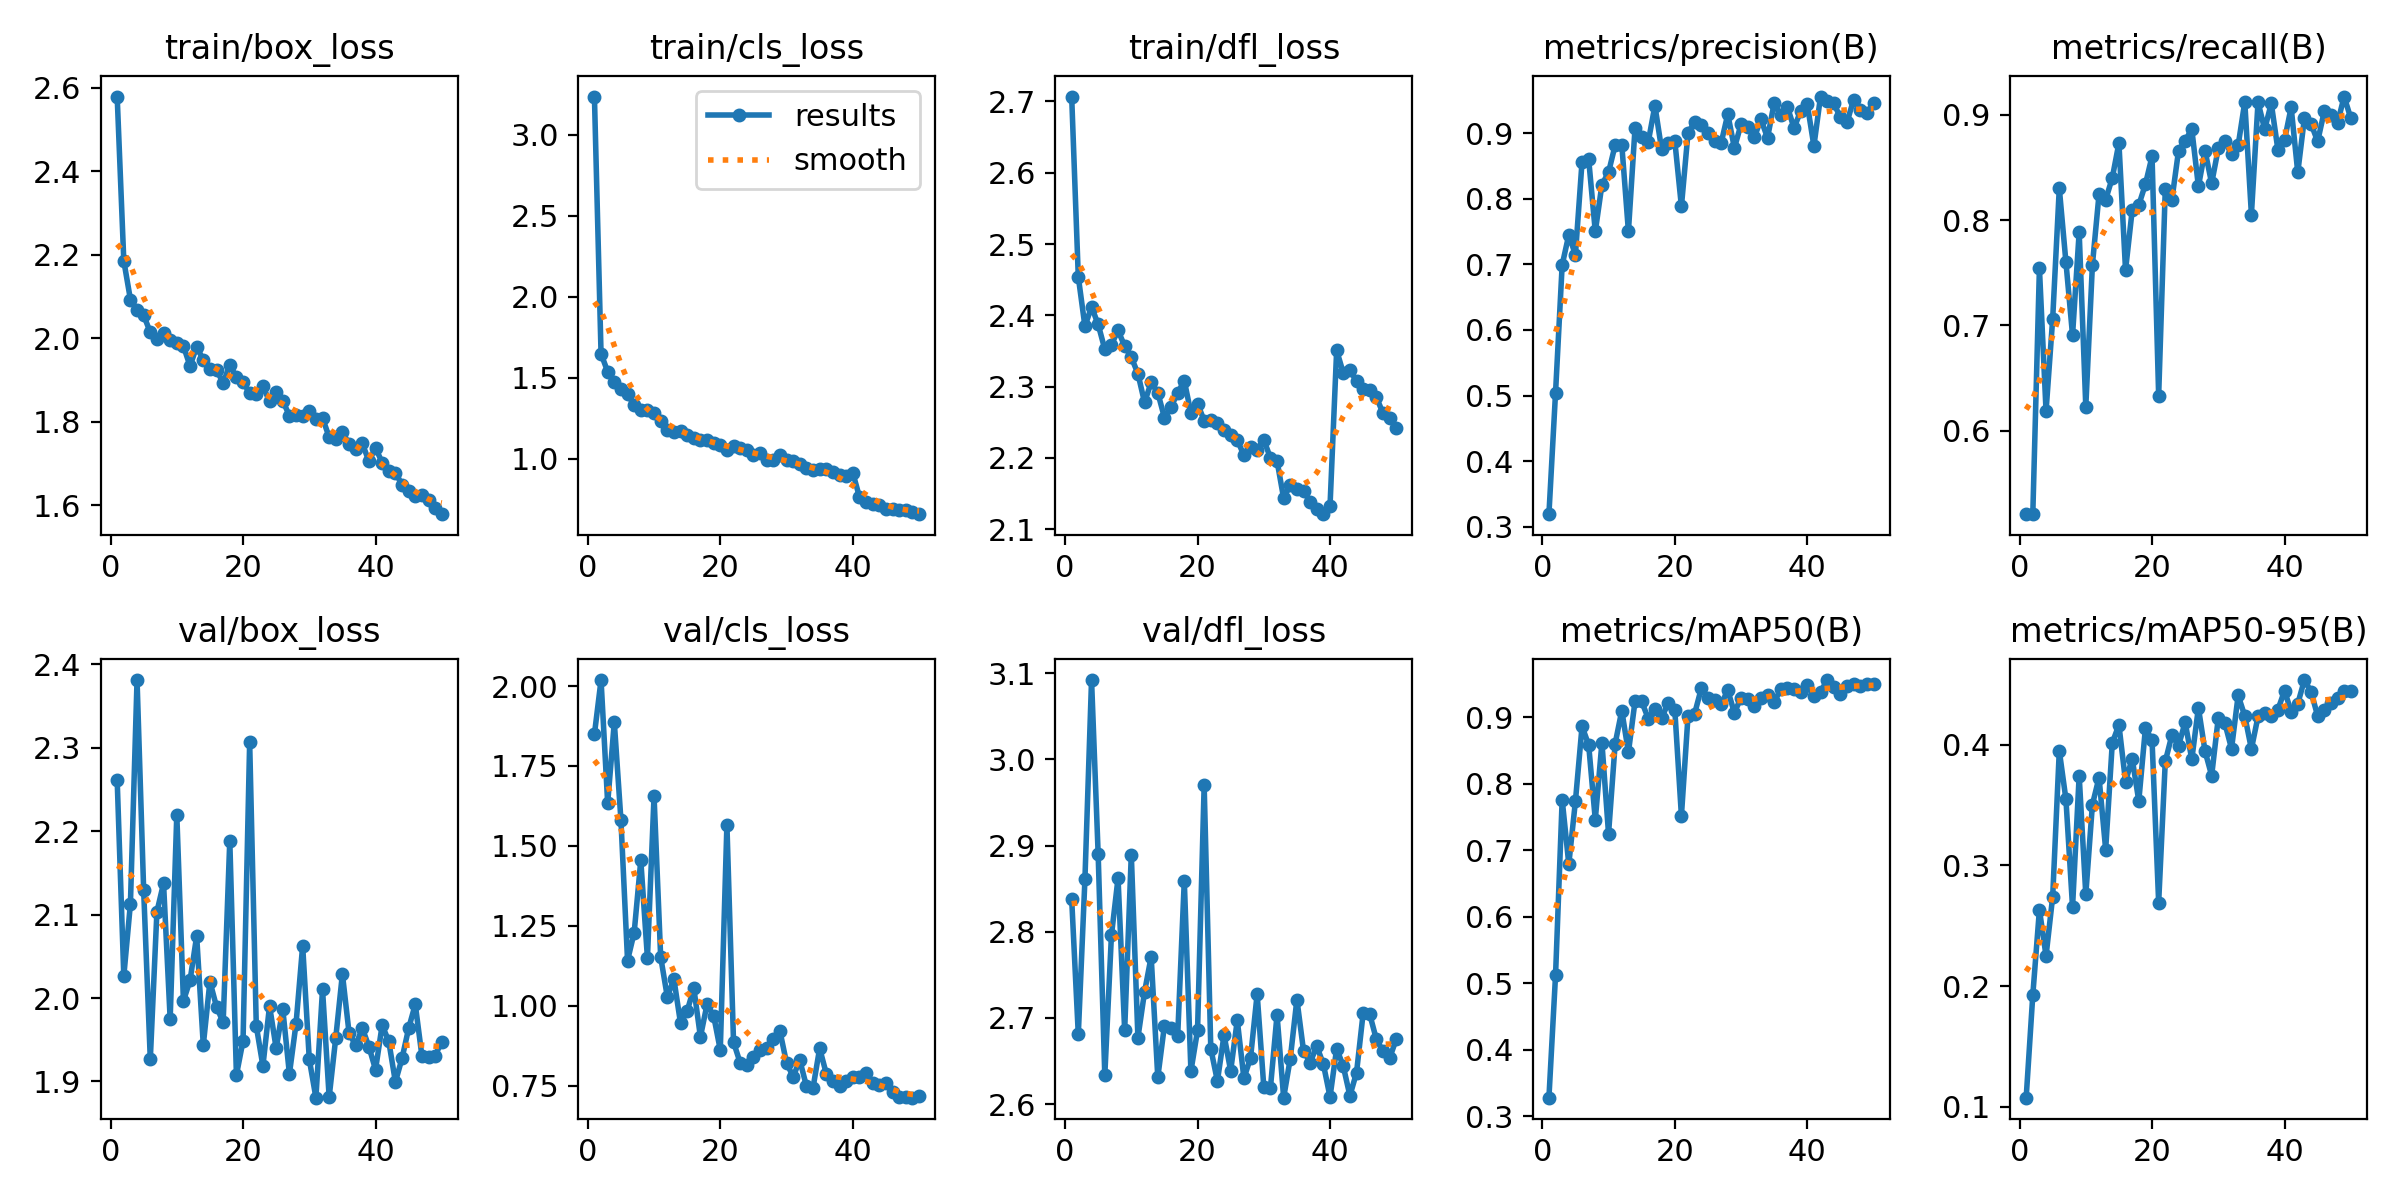

The table this chart was drawn from, first rows:
epoch, time, train/box_loss, train/cls_loss, train/dfl_loss, metrics/precision(B), metrics/recall(B), metrics/mAP50(B), metrics/mAP50-95(B), val/box_loss, val/cls_loss, val/dfl_loss, lr/pg0, lr/pg1, lr/pg2
1, 8.046, 2.579, 3.237, 2.707, 0.3194, 0.5206, 0.3282, 0.1075, 2.261, 1.849, 2.838, 0.0006574, 0.0006574, 0.0006574
2, 13.4, 2.186, 1.648, 2.454, 0.5045, 0.5206, 0.5123, 0.1926, 2.026, 2.019, 2.681, 0.001298, 0.001298, 0.001298
3, 18.65, 2.093, 1.537, 2.385, 0.699, 0.7542, 0.776, 0.2633, 2.113, 1.634, 2.861, 0.001912, 0.001912, 0.001912
4, 23.77, 2.068, 1.474, 2.412, 0.7449, 0.6186, 0.6792, 0.2251, 2.381, 1.887, 3.092, 0.001881, 0.001881, 0.001881
5, 28.96, 2.055, 1.433, 2.387, 0.7146, 0.7062, 0.7737, 0.274, 2.129, 1.581, 2.89, 0.001842, 0.001842, 0.001842
6, 34.11, 2.014, 1.397, 2.353, 0.8565, 0.8304, 0.8862, 0.3951, 1.927, 1.141, 2.633, 0.001802, 0.001802, 0.001802
7, 39.26, 1.998, 1.331, 2.359, 0.86, 0.7602, 0.8583, 0.3549, 2.104, 1.229, 2.796, 0.001762, 0.001762, 0.001762
8, 44.57, 2.014, 1.3, 2.379, 0.75, 0.6907, 0.7458, 0.2656, 2.137, 1.455, 2.862, 0.001723, 0.001723, 0.001723
9, 49.87, 1.995, 1.302, 2.357, 0.8213, 0.7887, 0.8619, 0.3745, 1.975, 1.15, 2.686, 0.001683, 0.001683, 0.001683
10, 55.2, 1.99, 1.283, 2.341, 0.8401, 0.6228, 0.7248, 0.276, 2.22, 1.656, 2.89, 0.001644, 0.001644, 0.001644
11, 60.56, 1.982, 1.234, 2.318, 0.8816, 0.7577, 0.8604, 0.3505, 1.997, 1.153, 2.677, 0.001604, 0.001604, 0.001604
12, 65.92, 1.934, 1.179, 2.278, 0.8821, 0.8247, 0.9099, 0.3729, 2.021, 1.028, 2.73, 0.001564, 0.001564, 0.001564
13, 71.2, 1.98, 1.166, 2.306, 0.7501, 0.8196, 0.8471, 0.3132, 2.074, 1.083, 2.771, 0.001525, 0.001525, 0.001525
14, 76.46, 1.948, 1.171, 2.292, 0.9077, 0.8402, 0.9241, 0.4016, 1.944, 0.9451, 2.631, 0.001485, 0.001485, 0.001485
15, 81.76, 1.925, 1.149, 2.257, 0.8944, 0.8734, 0.9237, 0.4166, 2.02, 0.9831, 2.691, 0.001446, 0.001446, 0.001446
16, 87.09, 1.924, 1.127, 2.272, 0.8868, 0.7526, 0.8977, 0.3695, 1.99, 1.056, 2.688, 0.001406, 0.001406, 0.001406
17, 92.35, 1.894, 1.118, 2.291, 0.9417, 0.8093, 0.9123, 0.3886, 1.971, 0.9028, 2.679, 0.001366, 0.001366, 0.001366
18, 97.63, 1.936, 1.117, 2.308, 0.8758, 0.8144, 0.8981, 0.3535, 2.189, 1.004, 2.859, 0.001327, 0.001327, 0.001327
19, 102.8, 1.907, 1.099, 2.263, 0.8851, 0.8342, 0.9216, 0.4137, 1.908, 0.9686, 2.638, 0.001287, 0.001287, 0.001287
20, 108.1, 1.895, 1.085, 2.276, 0.8883, 0.8607, 0.9113, 0.404, 1.949, 0.8618, 2.686, 0.001248, 0.001248, 0.001248
21, 113.3, 1.869, 1.056, 2.252, 0.7883, 0.6332, 0.7518, 0.2692, 2.307, 1.566, 2.97, 0.001208, 0.001208, 0.001208
22, 118.6, 1.867, 1.081, 2.253, 0.9005, 0.8299, 0.9023, 0.3863, 1.966, 0.8862, 2.664, 0.001168, 0.001168, 0.001168
23, 123.9, 1.885, 1.066, 2.249, 0.9165, 0.8196, 0.9054, 0.4081, 1.919, 0.8216, 2.627, 0.001129, 0.001129, 0.001129
24, 129.1, 1.849, 1.051, 2.239, 0.9121, 0.866, 0.9432, 0.3993, 1.991, 0.8153, 2.68, 0.001089, 0.001089, 0.001089
25, 134.3, 1.871, 1.023, 2.232, 0.8994, 0.8756, 0.929, 0.4188, 1.94, 0.8403, 2.639, 0.00105, 0.00105, 0.00105
26, 139.6, 1.85, 1.035, 2.225, 0.8879, 0.8866, 0.9251, 0.3879, 1.987, 0.8602, 2.697, 0.00101, 0.00101, 0.00101
27, 144.9, 1.815, 0.9919, 2.204, 0.8849, 0.8322, 0.9198, 0.4307, 1.909, 0.8693, 2.63, 0.0009704, 0.0009704, 0.0009704
28, 150.2, 1.816, 0.993, 2.216, 0.9286, 0.866, 0.9403, 0.3948, 1.969, 0.8945, 2.654, 0.0009308, 0.0009308, 0.0009308
29, 155.5, 1.814, 1.022, 2.212, 0.8772, 0.835, 0.9066, 0.3745, 2.063, 0.921, 2.728, 0.0008912, 0.0008912, 0.0008912
30, 160.9, 1.826, 0.9919, 2.226, 0.9133, 0.8682, 0.9296, 0.4223, 1.927, 0.8214, 2.62, 0.0008516, 0.0008516, 0.0008516
31, 166.1, 1.806, 0.9852, 2.2, 0.909, 0.875, 0.9275, 0.4178, 1.881, 0.7781, 2.619, 0.000812, 0.000812, 0.000812
32, 171.4, 1.809, 0.967, 2.196, 0.8932, 0.8627, 0.9161, 0.3969, 2.01, 0.8296, 2.704, 0.0007724, 0.0007724, 0.0007724
33, 176.7, 1.763, 0.9417, 2.143, 0.9208, 0.8711, 0.9293, 0.441, 1.881, 0.7494, 2.608, 0.0007328, 0.0007328, 0.0007328
34, 182.1, 1.759, 0.9293, 2.162, 0.8927, 0.9124, 0.9336, 0.424, 1.952, 0.7435, 2.653, 0.0006932, 0.0006932, 0.0006932
35, 187.5, 1.775, 0.9347, 2.156, 0.9455, 0.8054, 0.9224, 0.3966, 2.029, 0.8669, 2.721, 0.0006536, 0.0006536, 0.0006536
36, 192.8, 1.747, 0.9337, 2.154, 0.9267, 0.9122, 0.9422, 0.4236, 1.958, 0.7877, 2.662, 0.000614, 0.000614, 0.000614
37, 198.1, 1.736, 0.9152, 2.138, 0.9399, 0.8864, 0.9434, 0.4268, 1.943, 0.7654, 2.648, 0.0005744, 0.0005744, 0.0005744
38, 203.4, 1.749, 0.902, 2.128, 0.9076, 0.911, 0.9424, 0.4238, 1.964, 0.7505, 2.667, 0.0005348, 0.0005348, 0.0005348
39, 208.6, 1.705, 0.8934, 2.121, 0.9334, 0.867, 0.9378, 0.4291, 1.942, 0.7651, 2.646, 0.0004952, 0.0004952, 0.0004952
40, 213.8, 1.738, 0.9133, 2.133, 0.9438, 0.8763, 0.9477, 0.4449, 1.914, 0.7769, 2.608, 0.0004556, 0.0004556, 0.0004556
41, 219.8, 1.702, 0.7648, 2.351, 0.8803, 0.9072, 0.9315, 0.4276, 1.968, 0.7768, 2.665, 0.000416, 0.000416, 0.000416
42, 225, 1.682, 0.7301, 2.319, 0.9556, 0.8454, 0.9378, 0.4341, 1.948, 0.7882, 2.644, 0.0003764, 0.0003764, 0.0003764
43, 230.2, 1.678, 0.7213, 2.323, 0.9491, 0.8969, 0.9558, 0.4537, 1.899, 0.757, 2.61, 0.0003368, 0.0003368, 0.0003368
44, 235.6, 1.65, 0.7151, 2.308, 0.9451, 0.8918, 0.9451, 0.4441, 1.928, 0.7516, 2.637, 0.0002972, 0.0002972, 0.0002972
45, 240.9, 1.633, 0.6919, 2.296, 0.9238, 0.8749, 0.9353, 0.4239, 1.964, 0.7598, 2.706, 0.0002576, 0.0002576, 0.0002576
46, 246.2, 1.623, 0.6895, 2.295, 0.9163, 0.9035, 0.9465, 0.4287, 1.992, 0.7315, 2.704, 0.000218, 0.000218, 0.000218
47, 251.5, 1.625, 0.6827, 2.285, 0.951, 0.9003, 0.9506, 0.4348, 1.931, 0.7135, 2.675, 0.0001784, 0.0001784, 0.0001784
48, 256.8, 1.613, 0.685, 2.263, 0.9352, 0.8923, 0.9472, 0.439, 1.929, 0.7155, 2.662, 0.0001388, 0.0001388, 0.0001388
49, 262.1, 1.594, 0.6717, 2.256, 0.93, 0.9175, 0.9491, 0.4447, 1.931, 0.7125, 2.654, 9.92e-05, 9.92e-05, 9.92e-05
50, 267.5, 1.579, 0.6572, 2.242, 0.9461, 0.8969, 0.9492, 0.4444, 1.948, 0.717, 2.675, 5.96e-05, 5.96e-05, 5.96e-05
